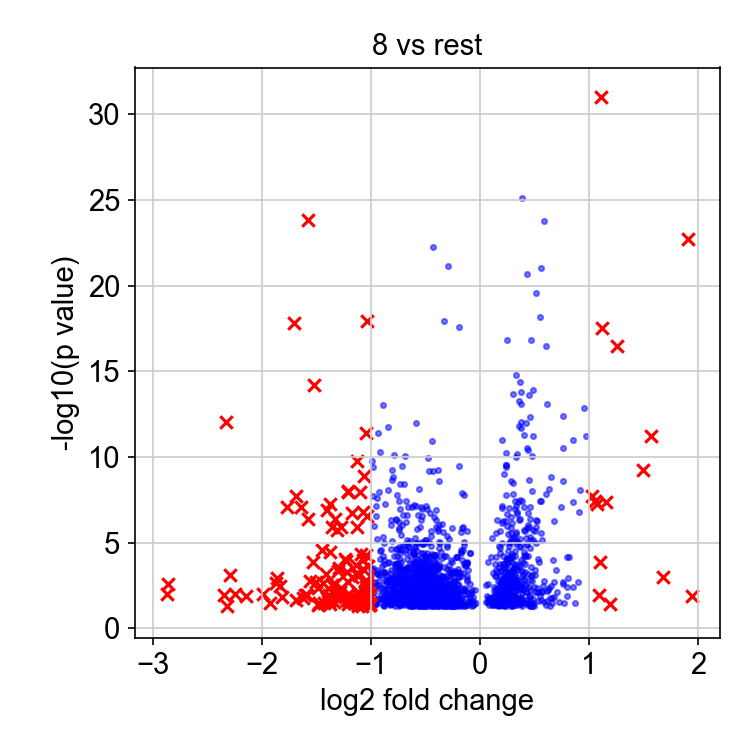

The table this chart was drawn from, first rows:
, genes, logfoldchange, pvals
0, SPON2, 1.949, 0.01306
1, LY6D, 1.906, 1.926407884156991e-23
2, HIST1H3H, 1.675, 0.001005
3, HIST1H2BD, 1.574, 5.68383935708267e-12
4, HIST1H2AC, 1.498, 6.10274402974171e-10
5, CLIC3, 1.256, 3.3309978937604956e-17
6, CLDN10, 1.196, 0.03958
7, NMU, 1.153, 4.391888840284482e-08
8, BST2, 1.121, 2.9957740652910453e-18
9, LGALS1, 1.115, 1.0477500568493496e-31
10, PDPN, 1.101, 0.0001296
11, SUN2, 1.092, 0.01085
12, CLEC2B, 1.073, 5.631533747214654e-08
13, HIST3H2A, 1.057, 3.925731766679258e-08
14, KRT14, 1.032, 1.918085607764527e-08
15, CCNB2, 0.9725, 6.216630050412741e-12
16, TROAP, 0.9516, 1.4219269743644694e-13
17, KRT17, 0.9224, 8.143272151626772e-09
18, NEU1, 0.912, 1.6582025040832136e-07
19, KIF20A, 0.8987, 0.001986
20, MVP, 0.8678, 0.03137
21, CEP70, 0.8576, 0.003925
22, AAMDC, 0.8533, 4.0158306756828484e-08
23, PTTG1, 0.8526, 9.60710476209777e-12
24, PRR11, 0.8205, 6.705780391814445e-05
25, RNF11, 0.8068, 0.001225
26, BOD1L1, 0.7991, 7.176171767354453e-05
27, SCLT1, 0.7976, 0.01254
28, ABCC3, 0.7952, 0.003656
29, SMIM14, 0.7679, 0.03266
30, KRT6A, 0.7666, 2.6729240434141496e-09
31, SERPINH1, 0.7632, 4.1148027420421306e-13
32, SDCBP, 0.7624, 3.119479055411975e-11
33, KLK11, 0.7622, 0.002652
34, USP5, 0.7604, 0.001938
35, CDC20, 0.7483, 8.447644947359067e-08
36, ACP2, 0.724, 0.03058
37, PLCD3, 0.7095, 0.007745
38, CCNB1, 0.6977, 0.0003967
39, RBP1, 0.6823, 0.01444
40, ZSCAN31, 0.6808, 0.001941
41, MARCKSL1, 0.6785, 5.761468619559957e-07
42, RNF10, 0.674, 0.0001002
43, ZMPSTE24, 0.6657, 0.01617
44, IFNGR2, 0.6611, 0.03127
45, ADAM10, 0.6516, 0.003329
46, KRT5, 0.648, 1.478225102712602e-09
47, CRYZ, 0.6458, 0.0482
48, INHBA, 0.641, 0.01739
49, IER3, 0.6377, 7.46984193414726e-09
50, CALML5, 0.6352, 0.004138
51, PALLD, 0.6268, 0.005954
52, C9orf3, 0.6139, 0.006339
53, USP33, 0.6129, 0.02502
54, HNRNPH3, 0.6128, 8.043208887045956e-14
55, SOX4, 0.6077, 1.4281910710888593e-08
56, TMEM19, 0.6073, 0.04257
57, PTMS, 0.6029, 3.1966409777811525e-17
58, CLPTM1L, 0.5884, 0.001789
59, LMNA, 0.5873, 1.7295671499030035e-24
... 1,863 more rows
